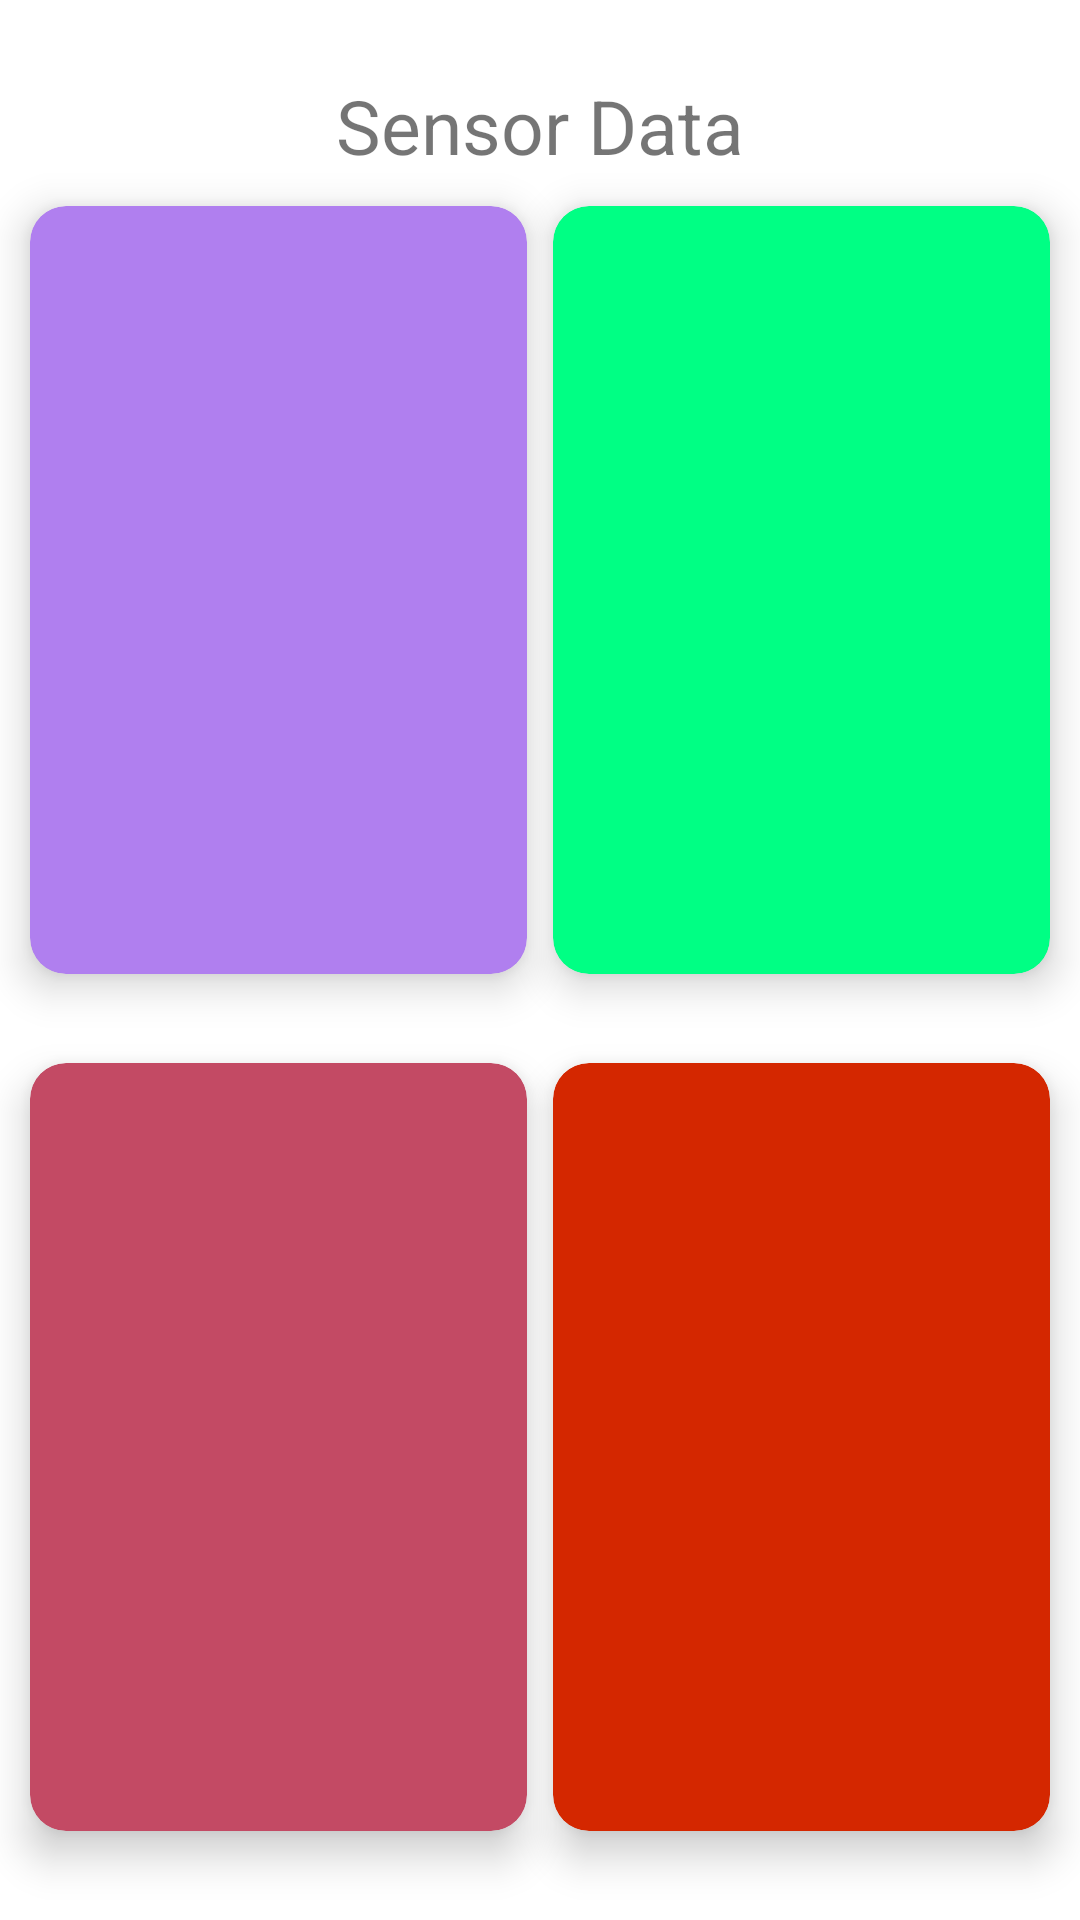

Layout XML and referenced resources for this Android screen:
<!-- AndroidManifest.xml: application theme Theme.MyApplicationNDK -->
<!-- res/layout/activity_main.xml -->
<?xml version="1.0" encoding="utf-8"?>
<androidx.constraintlayout.widget.ConstraintLayout xmlns:android="http://schemas.android.com/apk/res/android"
    xmlns:app="http://schemas.android.com/apk/res-auto"
    xmlns:tools="http://schemas.android.com/tools"
    android:id="@+id/main"
    android:layout_width="match_parent"
    android:layout_height="match_parent"
    tools:context=".MainActivity">


    <TextView
        android:id="@+id/sensordata"
        android:layout_width="wrap_content"
        android:layout_height="wrap_content"
        android:layout_marginTop="25dp"
        android:outlineProvider="none"
        android:text="Sensor Data"
        android:textSize="25sp"
        app:layout_constraintEnd_toEndOf="parent"
        app:layout_constraintStart_toStartOf="parent"
        app:layout_constraintTop_toTopOf="parent" />

    <androidx.cardview.widget.CardView
        android:id="@+id/gyroscope"
        android:layout_width="0dp"
        android:layout_height="0dp"
        android:layout_margin="10dp"
        app:cardBackgroundColor="#D42700"
        app:cardCornerRadius="12dp"
        app:cardElevation="8dp"
        app:contentPadding="10dp"
        app:layout_constraintBottom_toBottomOf="@id/main"
        app:layout_constraintHeight_percent="0.4"
        app:layout_constraintRight_toRightOf="@id/main"
        app:layout_constraintTop_toBottomOf="@+id/proximity_sensor"
        app:layout_constraintWidth_percent="0.46">

        <androidx.constraintlayout.widget.ConstraintLayout
            android:layout_width="match_parent"
            android:layout_height="match_parent">

            <TextView
                android:id="@+id/gyro_value"
                android:layout_width="wrap_content"
                android:layout_height="wrap_content"
                android:textSize="28sp"
                app:layout_constraintBottom_toBottomOf="parent"
                app:layout_constraintEnd_toEndOf="parent"
                app:layout_constraintStart_toStartOf="parent"
                app:layout_constraintTop_toTopOf="parent" />
        </androidx.constraintlayout.widget.ConstraintLayout>

    </androidx.cardview.widget.CardView>

    <androidx.cardview.widget.CardView
        android:id="@+id/accelerometer"
        android:layout_width="0dp"
        android:layout_height="0dp"
        android:layout_margin="10dp"
        app:cardBackgroundColor="#C34A64"
        app:cardCornerRadius="12dp"
        app:cardElevation="8dp"
        app:contentPadding="10dp"
        app:layout_constraintBottom_toBottomOf="@id/main"
        app:layout_constraintHeight_percent="0.4"
        app:layout_constraintLeft_toLeftOf="@id/main"
        app:layout_constraintTop_toBottomOf="@+id/light_sensor"
        app:layout_constraintWidth_percent="0.46">

        <androidx.constraintlayout.widget.ConstraintLayout
            android:layout_width="match_parent"
            android:layout_height="match_parent">

            <TextView
                android:id="@+id/accel_value"
                android:layout_width="wrap_content"
                android:layout_height="wrap_content"
                android:textSize="28sp"
                app:layout_constraintBottom_toBottomOf="parent"
                app:layout_constraintEnd_toEndOf="parent"
                app:layout_constraintStart_toStartOf="parent"
                app:layout_constraintTop_toTopOf="parent" />
        </androidx.constraintlayout.widget.ConstraintLayout>

    </androidx.cardview.widget.CardView>

    <androidx.cardview.widget.CardView
        android:id="@+id/proximity_sensor"
        android:layout_width="0dp"
        android:layout_height="0dp"
        android:layout_margin="10dp"
        app:cardBackgroundColor="#00FF84"
        app:cardCornerRadius="12dp"
        app:cardElevation="8dp"
        app:contentPadding="10dp"
        app:layout_constraintHeight_percent="0.4"
        app:layout_constraintRight_toRightOf="@id/main"
        app:layout_constraintTop_toBottomOf="@+id/sensordata"
        app:layout_constraintWidth_percent="0.46">

        <androidx.constraintlayout.widget.ConstraintLayout
            android:layout_width="match_parent"
            android:layout_height="match_parent">

            <TextView
                android:id="@+id/proxi_value"
                android:layout_width="wrap_content"
                android:layout_height="wrap_content"
                android:textSize="28sp"
                app:layout_constraintBottom_toBottomOf="parent"
                app:layout_constraintEnd_toEndOf="parent"
                app:layout_constraintStart_toStartOf="parent"
                app:layout_constraintTop_toTopOf="parent" />
        </androidx.constraintlayout.widget.ConstraintLayout>

    </androidx.cardview.widget.CardView>

    <androidx.cardview.widget.CardView
        android:id="@+id/light_sensor"
        android:layout_width="0dp"
        android:layout_height="0dp"
        android:layout_margin="10dp"
        app:cardBackgroundColor="#B07FEF"
        app:cardCornerRadius="12dp"
        app:cardElevation="8dp"
        app:contentPadding="10dp"
        app:layout_constraintHeight_percent="0.4"
        app:layout_constraintLeft_toLeftOf="@id/main"
        app:layout_constraintTop_toBottomOf="@+id/sensordata"
        app:layout_constraintWidth_percent="0.46">

        <androidx.constraintlayout.widget.ConstraintLayout
            android:layout_width="match_parent"
            android:layout_height="match_parent">

            <TextView
                android:id="@+id/light_value"
                android:layout_width="wrap_content"
                android:layout_height="wrap_content"
                android:textSize="28sp"
                app:layout_constraintBottom_toBottomOf="parent"
                app:layout_constraintEnd_toEndOf="parent"
                app:layout_constraintStart_toStartOf="parent"
                app:layout_constraintTop_toTopOf="parent" />
        </androidx.constraintlayout.widget.ConstraintLayout>

    </androidx.cardview.widget.CardView>


</androidx.constraintlayout.widget.ConstraintLayout>
<!-- resources referenced by this layout -->
<resources>
  <style name="Theme.MyApplicationNDK" parent="Theme.MaterialComponents.DayNight.DarkActionBar">
          
          <item name="colorPrimary">@color/purple_500</item>
          <item name="colorPrimaryVariant">@color/purple_700</item>
          <item name="colorOnPrimary">@color/white</item>
          
          <item name="colorSecondary">@color/teal_200</item>
          <item name="colorSecondaryVariant">@color/teal_700</item>
          <item name="colorOnSecondary">@color/black</item>
          
          <item name="android:statusBarColor">?attr/colorPrimaryVariant</item>
          
      </style>
  <!-- not gathered from this repository: default colours our renderer supplied (Android Studio template values) -->
  <color name="purple_500">#FF6200EE</color>
  <color name="purple_700">#FF3700B3</color>
  <color name="teal_200">#FF03DAC5</color>
  <color name="teal_700">#FF018786</color>
  <color name="black">#FF000000</color>
  <color name="white">#FFFFFFFF</color>
</resources>
